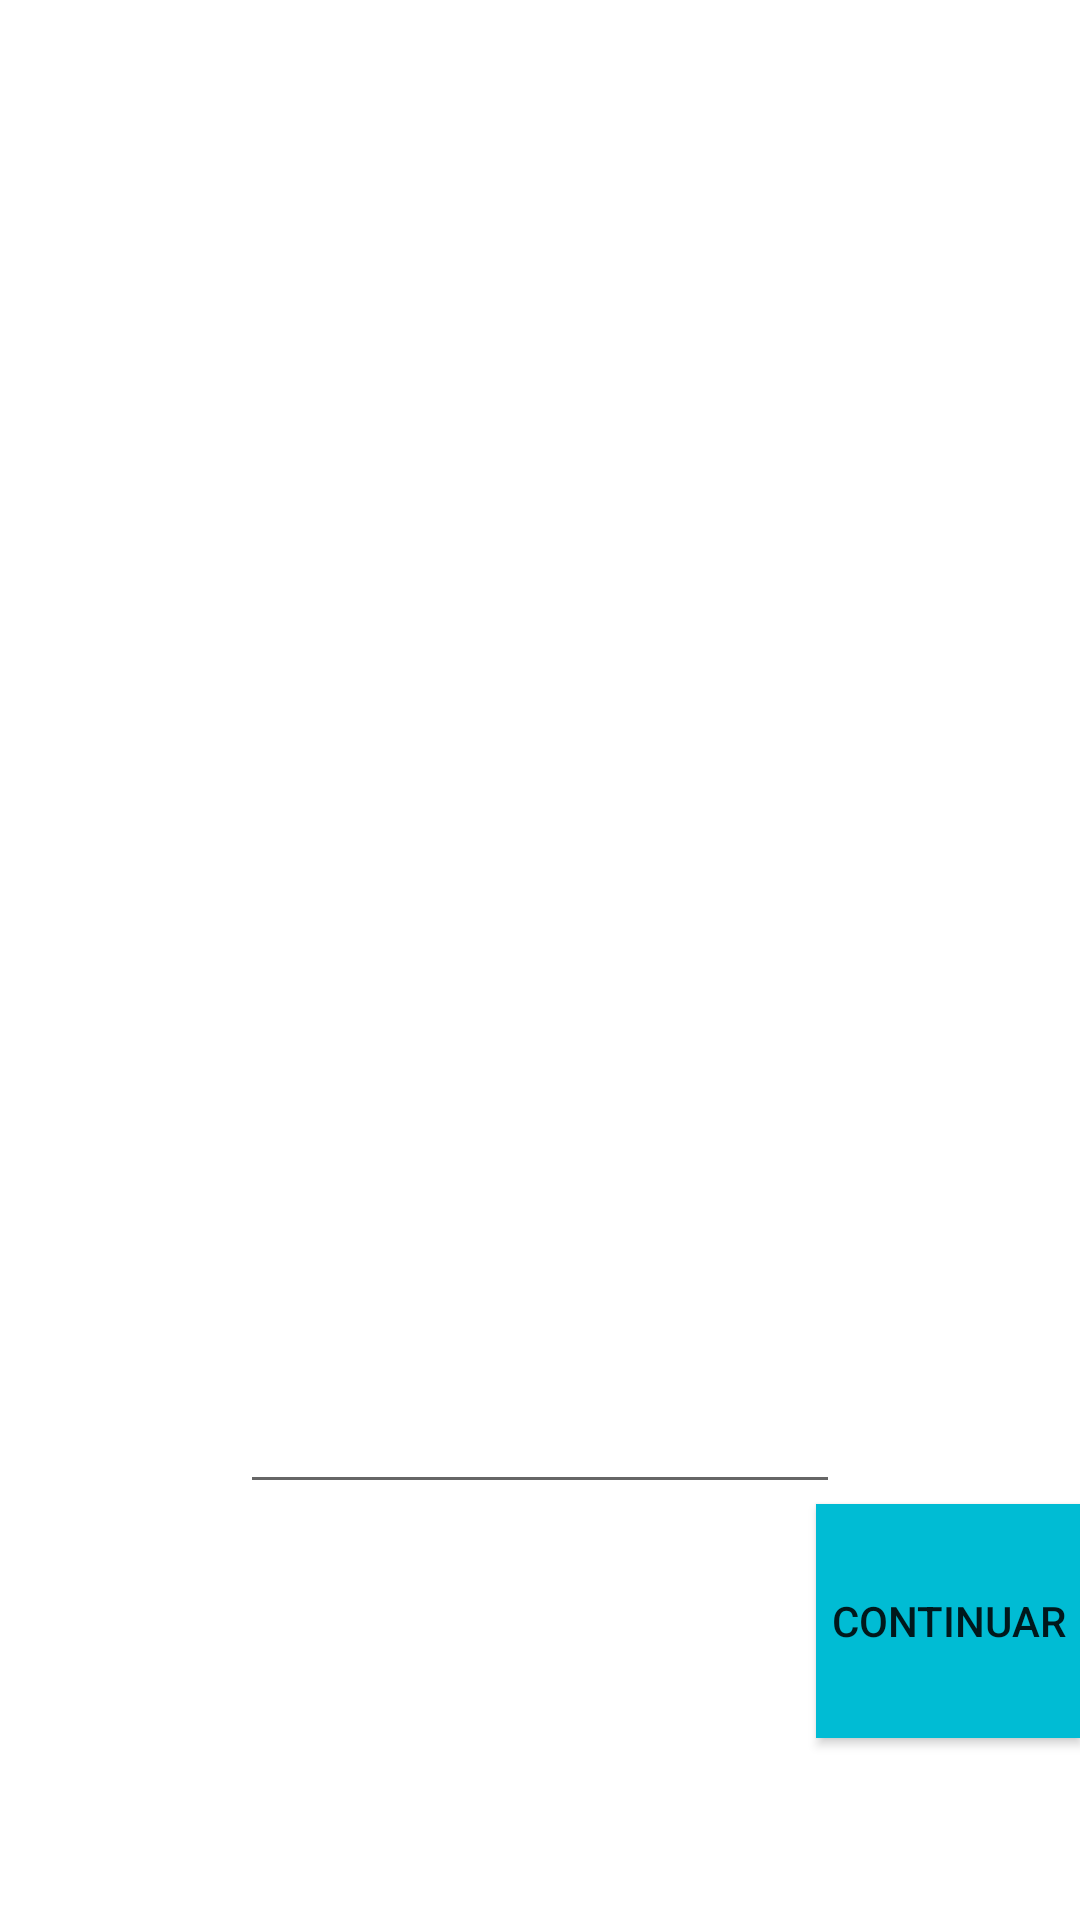

Reconstruct the res/layout file that produces this screen, plus the resources it refers to.
<!-- AndroidManifest.xml: fallback theme Theme.MaterialComponents.DayNight.NoActionBar -->
<!-- res/layout/evaluar_f1.xml -->
<FrameLayout xmlns:android="http://schemas.android.com/apk/res/android"
    xmlns:tools="http://schemas.android.com/tools" android:layout_width="match_parent"
    android:layout_height="match_parent"
    tools:context="com.humbertojpt.juegoingles.EvaluarFragments.EvaluarF1">

    <LinearLayout
        android:layout_width="match_parent"
        android:layout_height="match_parent"
        android:orientation="vertical"
        android:weightSum="1">

        <ImageView
            android:layout_width="match_parent"
            android:layout_height="400dp"
            android:id="@+id/imageView1"
            android:layout_gravity="center_horizontal"
            android:layout_weight="0.20" />

        <EditText
            android:layout_width="200sp"
            android:layout_height="wrap_content"
            android:id="@+id/editText1"
            android:layout_gravity="center_horizontal"
            android:layout_weight="0.20"
            android:capitalize="words" />

        <Button
            android:layout_width="wrap_content"
            android:layout_height="wrap_content"
            android:text="Continuar"
            android:id="@+id/e1"
            android:background="@color/colorAccent"
            android:layout_gravity="right"
            android:layout_weight="0.20" />
    </LinearLayout>

</FrameLayout>
<!-- resources referenced by this layout -->
<resources>
  <color name="colorAccent">#00BCD4</color>
</resources>
